Labelled photos from "train", an image-classification folder in Nivedita-del/NSAC-The_Unknown. The possible labels are: 1080 lines, 1400 ripples, air compressor, blip, chirp, extremely loud, helix, koi fish, light modulation, low frequency burst, low frequency lines, no glitch, none of the above, paired doves, power line, repeating blips, scattered light, scratchy, tomte, violin mode, wandering line, whistle.

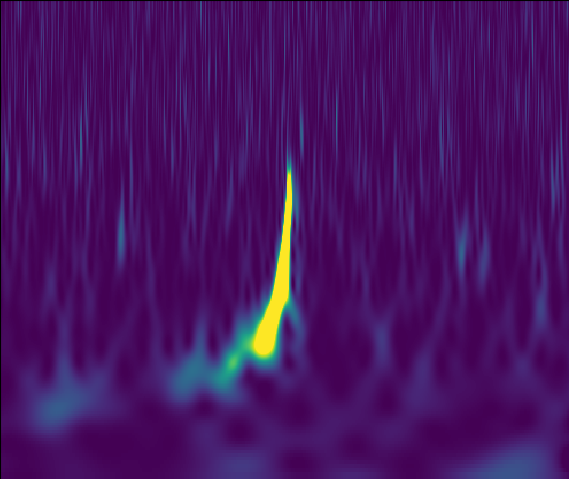
Label: chirp

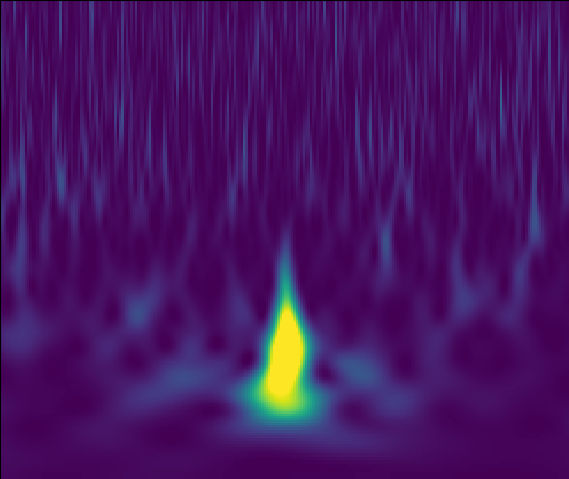
Label: tomte

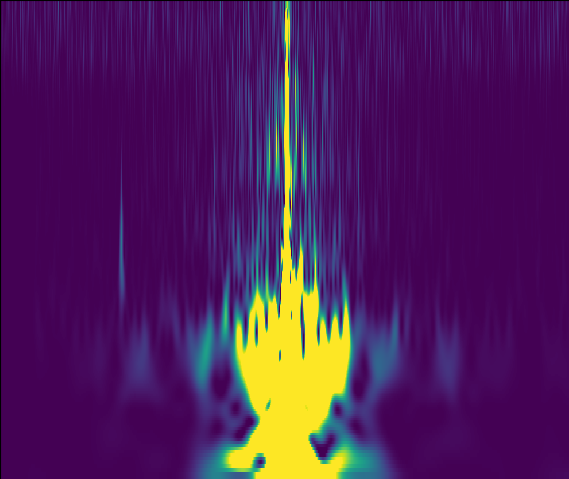
Label: extremely loud

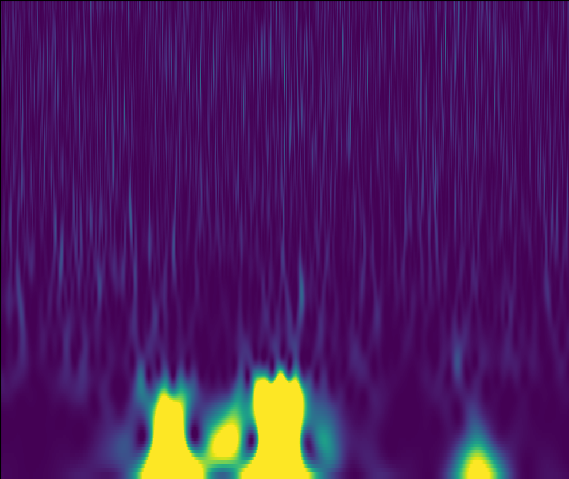
Label: low frequency burst

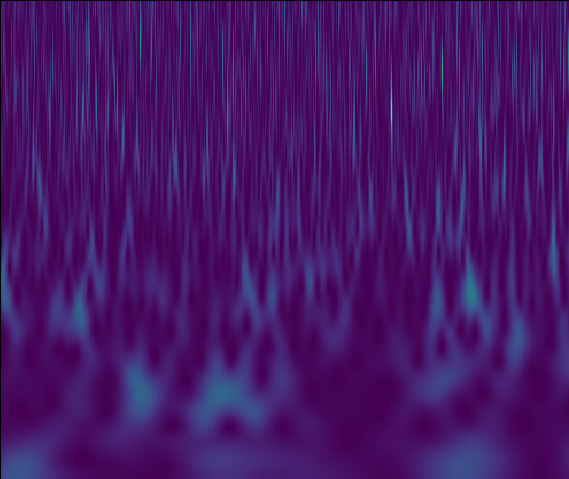
Label: no glitch

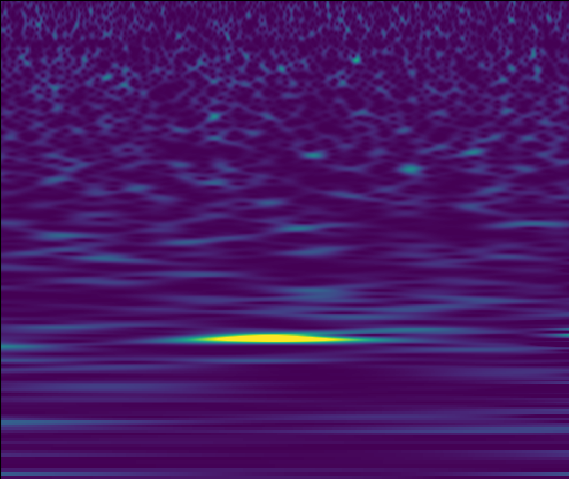
Label: air compressor
